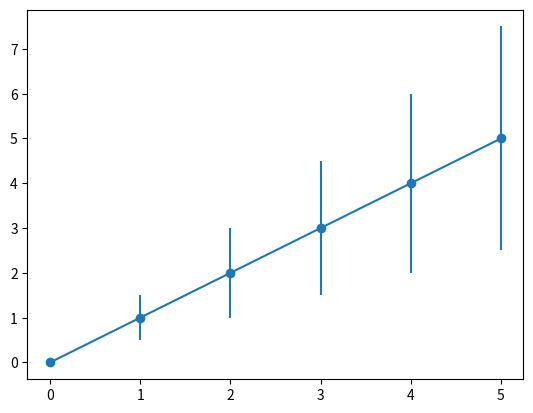

This chart was generated by the following Python code:
#!/usr/bin/env python3
# -*- coding: utf-8 -*-

import numpy as np
import matplotlib.pyplot as plt

x = np.arange(6)
y = x
y_err = y / 2.

plt.errorbar(x, y, yerr=y_err, fmt='-o')

# SAVE FILES ######################
plt.savefig("error_bar.png")

plt.show()
